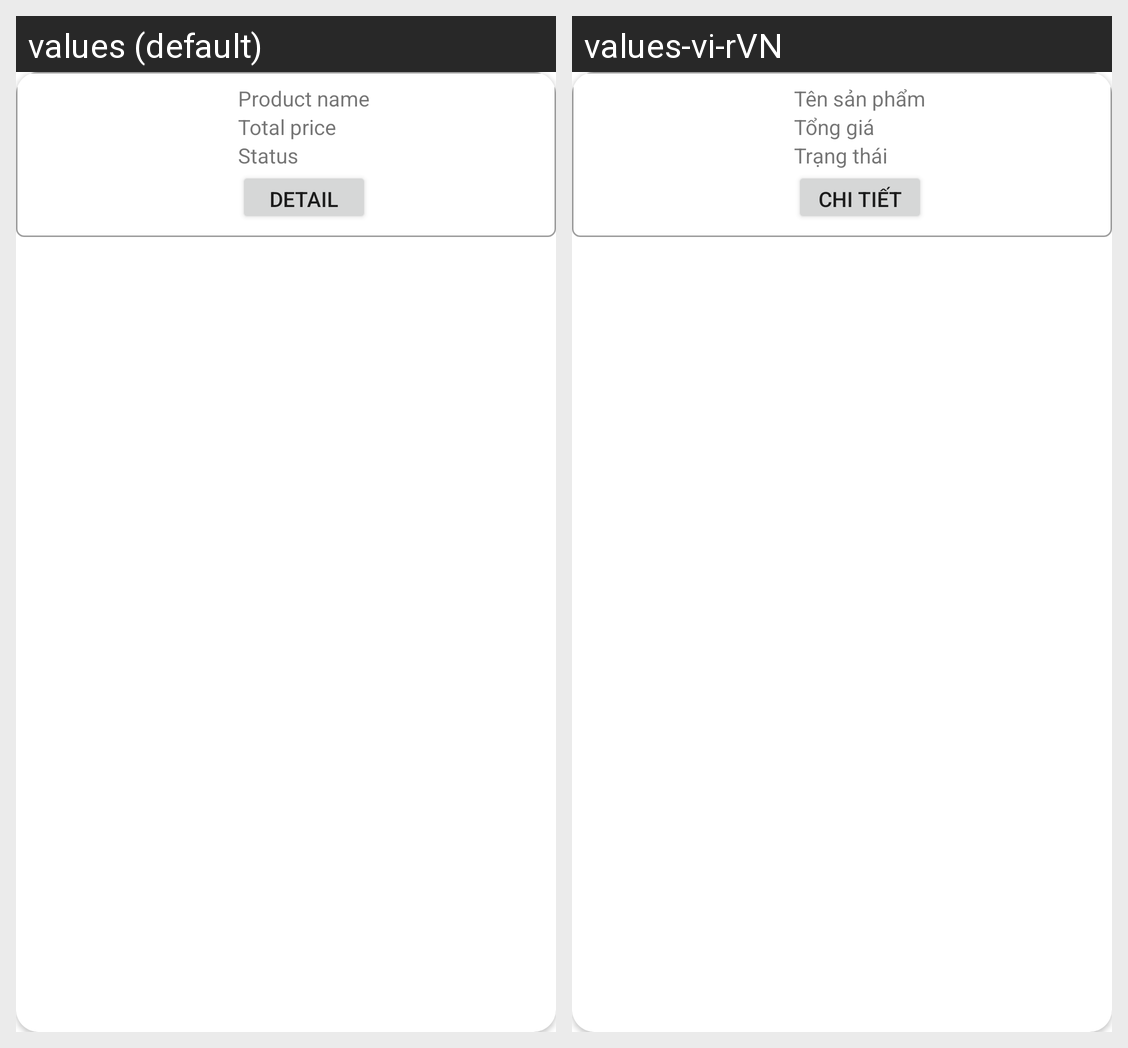

Strings drawn on this Android screen and how each of the app's shown locales translates them:
Android screen res/layout/layout_order_list.xml rendered under 2 locales, left to right: values (default), values-vi-rVN. Device: Nexus 5 (rendered at 1080×1920; each locale shown at half size, 540×960, under a caption strip naming it); theme Theme.FarmersMarket.
Strings drawn on this screen, with the default value and each locale's value (text and hints the layout hard-codes, and strings that could not be matched under every locale, appear in the picture but are not listed):

order_product_name
  values: Product name
  values-vi-rVN: Tên sản phẩm

order_price
  values: Total price
  values-vi-rVN: Tổng giá

order_status
  values: Status
  values-vi-rVN: Trạng thái

order_button_view
  values: Detail
  values-vi-rVN: Chi tiết
